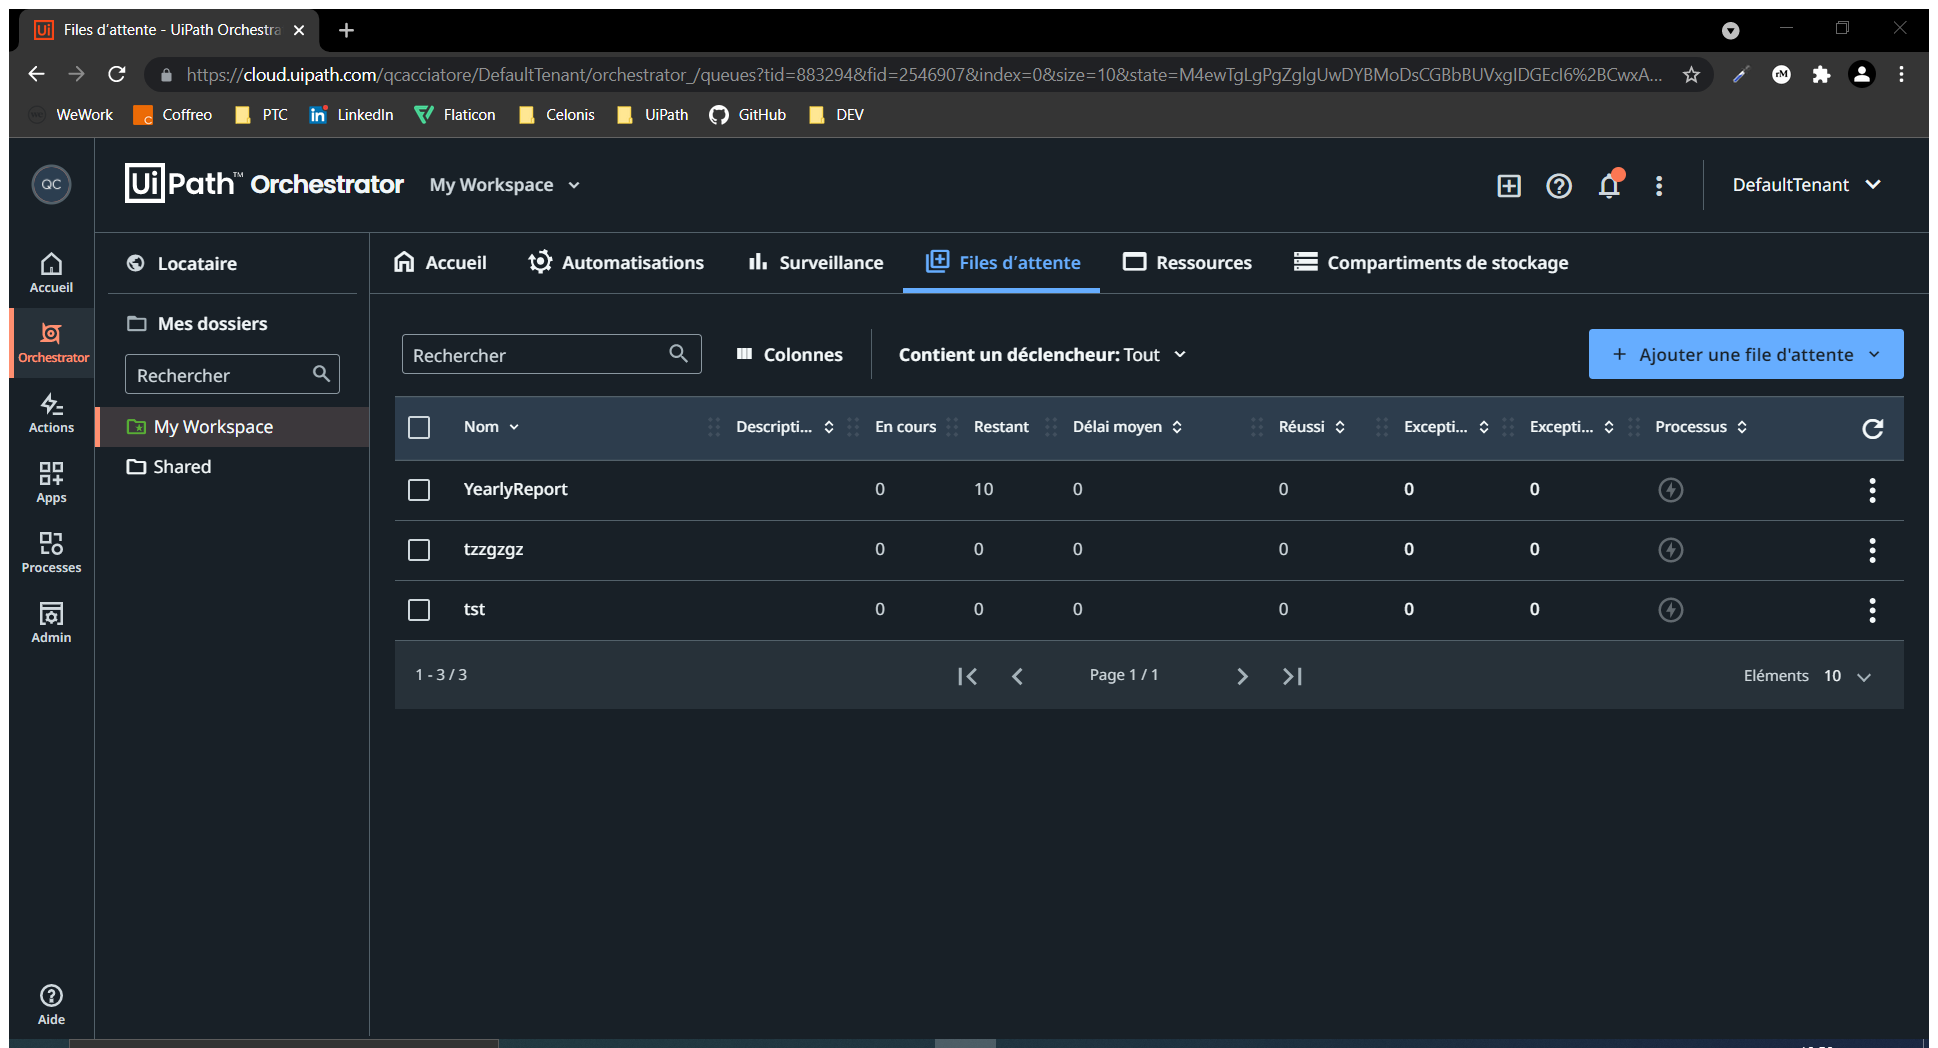
Task: Manage your Orchestrator Queue
Workflow: DeleteQueue

Step 1: Attach Browser 'Filesd at Page' in window 'Files dʹattente - UiPath Orchestrator' (chrome.exe)

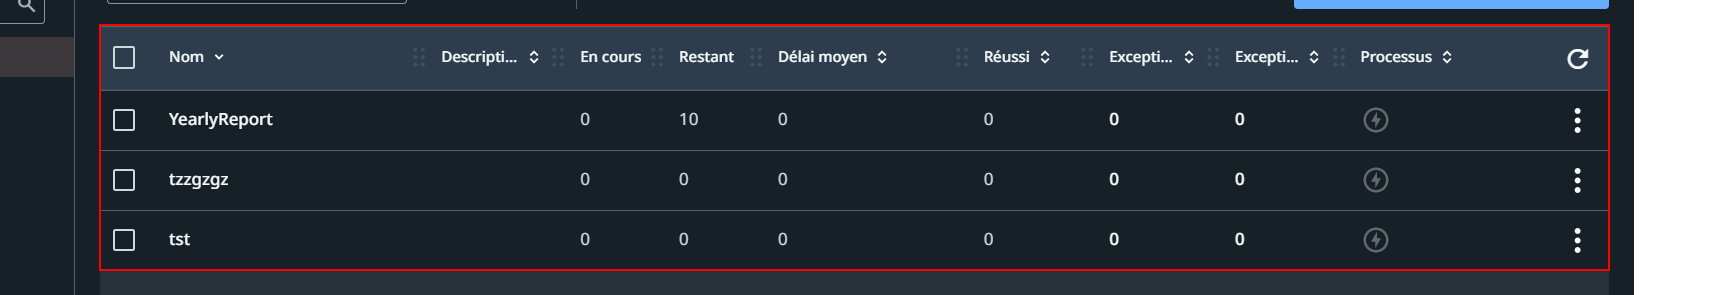
Step 2: get-text from the element